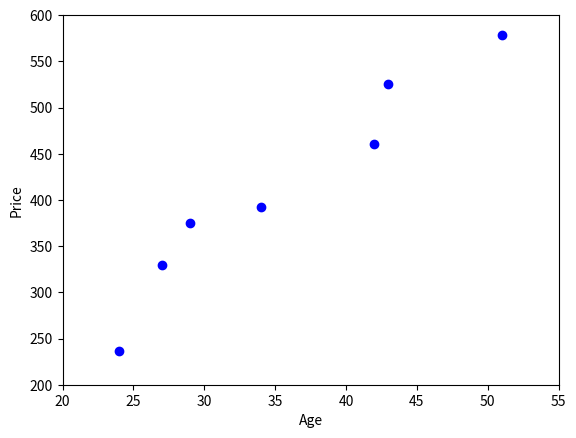

This chart was generated by the following Python code:
import numpy as np # NumPy の読み込み
import matplotlib.pyplot as plt # matplotlib の読み込み

v1 = np.array([24, 27, 29, 34, 42, 43, 51]) # 年齢を表すリスト
v2 = np.array([236, 330, 375, 392, 460, 525, 578]) # 価格

plt.xlim(20, 55) # X 軸の範囲を指定
plt.ylim(200, 600) # Y 軸の範囲を指定
plt.xlabel('Age') # X 軸のラベルを年齢に
plt.ylabel('Price') # Y 軸のラベルを価格に
plt.plot(v1, v2, 'o', color="blue") # 描画する
plt.show() # 画面に画像を表示する
plt.savefig("image.png") # 画像をファイル名を付けて保存する